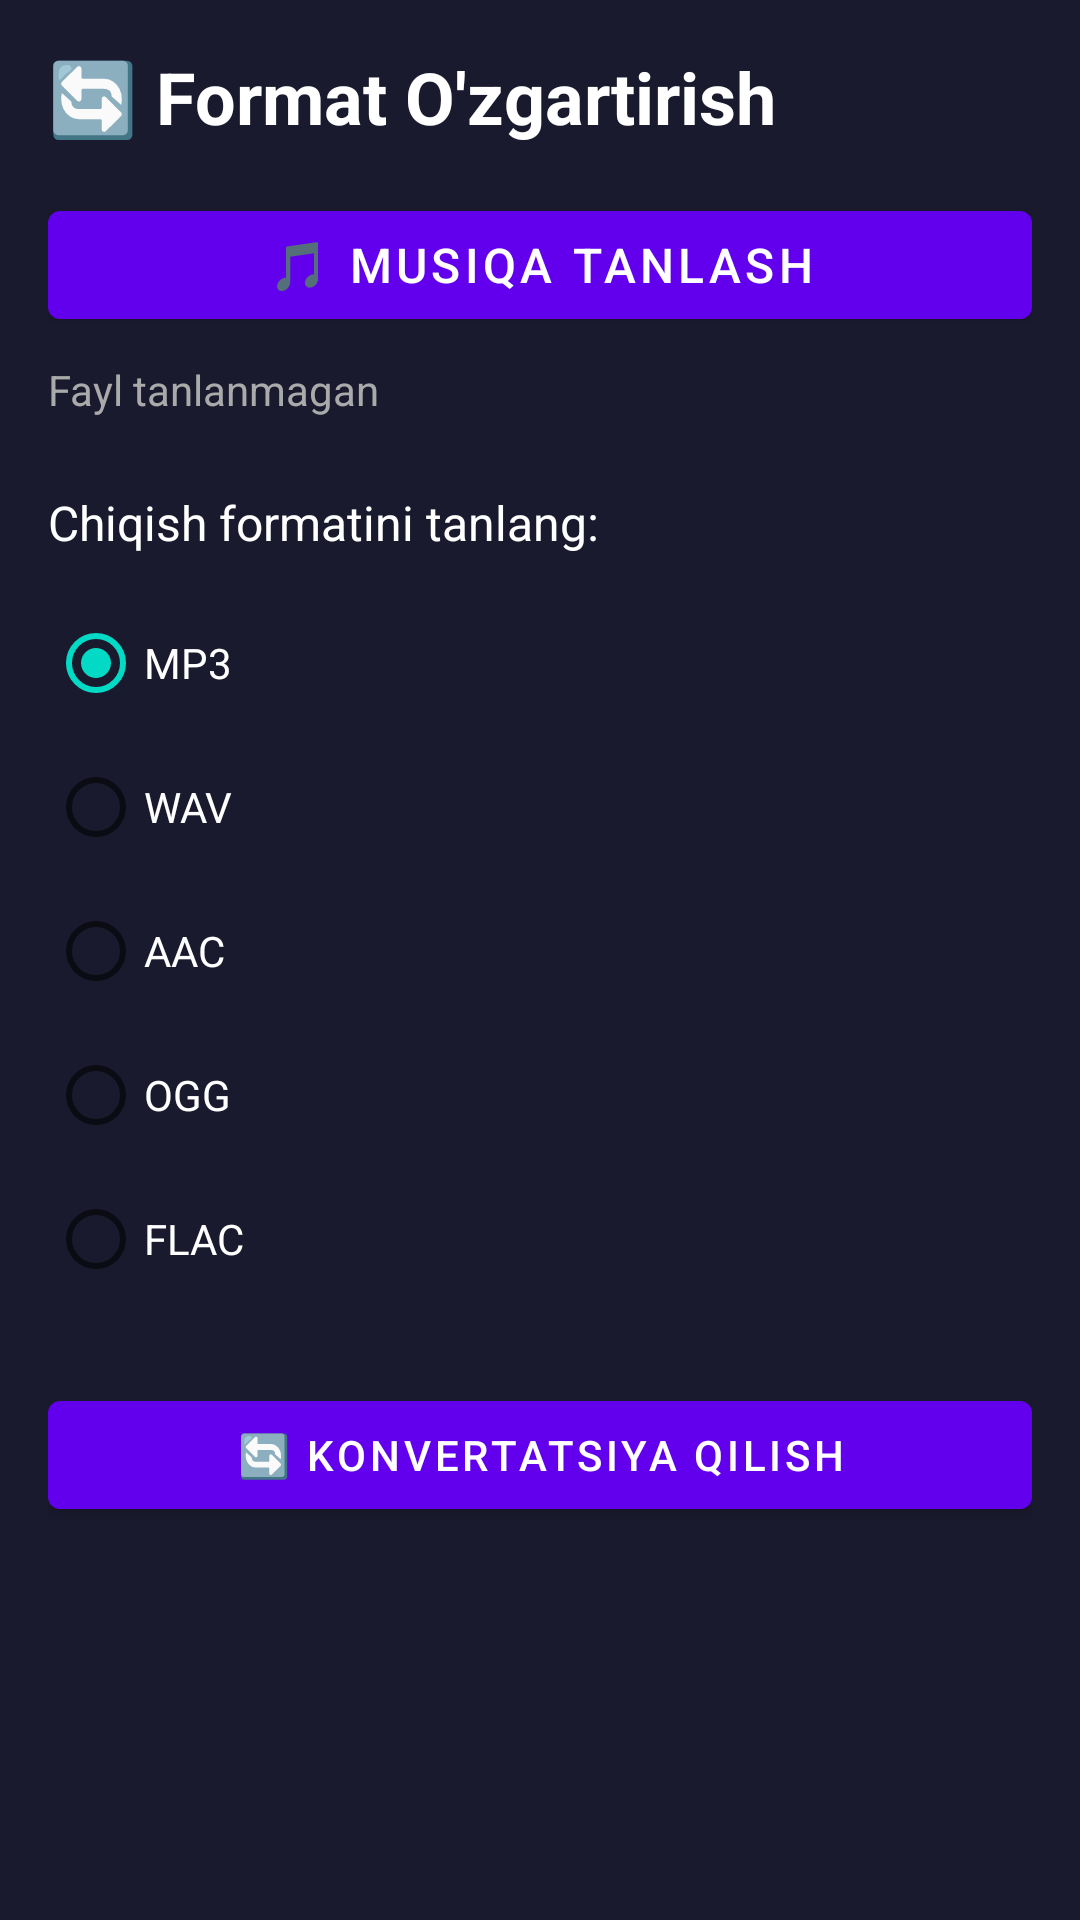

Reconstruct the res/layout file that produces this screen, plus the resources it refers to.
<!-- AndroidManifest.xml: application theme Theme.AudioLab -->
<!-- res/layout/activity_convert.xml -->
<?xml version="1.0" encoding="utf-8"?>
<LinearLayout xmlns:android="http://schemas.android.com/apk/res/android"
    android:layout_width="match_parent"
    android:layout_height="match_parent"
    android:orientation="vertical"
    android:background="#1A1A2E"
    android:padding="16dp">

    <TextView
        android:layout_width="wrap_content"
        android:layout_height="wrap_content"
        android:text="🔄 Format O'zgartirish"
        android:textSize="24sp"
        android:textColor="#FFFFFF"
        android:textStyle="bold"
        android:layout_marginBottom="16dp" />

    <com.google.android.material.button.MaterialButton
        android:id="@+id/btnSelectAudio"
        android:layout_width="match_parent"
        android:layout_height="wrap_content"
        android:text="🎵 Musiqa Tanlash"
        android:textSize="16sp"
        android:layout_marginBottom="8dp" />

    <TextView
        android:id="@+id/tvFileName"
        android:layout_width="match_parent"
        android:layout_height="wrap_content"
        android:text="Fayl tanlanmagan"
        android:textSize="14sp"
        android:textColor="#AAAAAA"
        android:layout_marginBottom="24dp" />

    <TextView
        android:layout_width="wrap_content"
        android:layout_height="wrap_content"
        android:text="Chiqish formatini tanlang:"
        android:textSize="16sp"
        android:textColor="#FFFFFF"
        android:layout_marginBottom="12dp" />

    <RadioGroup
        android:id="@+id/radioGroupFormat"
        android:layout_width="match_parent"
        android:layout_height="wrap_content"
        android:layout_marginBottom="24dp">

        <RadioButton
            android:id="@+id/radioMp3"
            android:layout_width="wrap_content"
            android:layout_height="wrap_content"
            android:text="MP3"
            android:textColor="#FFFFFF"
            android:checked="true" />

        <RadioButton
            android:id="@+id/radioWav"
            android:layout_width="wrap_content"
            android:layout_height="wrap_content"
            android:text="WAV"
            android:textColor="#FFFFFF" />

        <RadioButton
            android:id="@+id/radioAac"
            android:layout_width="wrap_content"
            android:layout_height="wrap_content"
            android:text="AAC"
            android:textColor="#FFFFFF" />

        <RadioButton
            android:id="@+id/radioOgg"
            android:layout_width="wrap_content"
            android:layout_height="wrap_content"
            android:text="OGG"
            android:textColor="#FFFFFF" />

        <RadioButton
            android:id="@+id/radioFlac"
            android:layout_width="wrap_content"
            android:layout_height="wrap_content"
            android:text="FLAC"
            android:textColor="#FFFFFF" />
    </RadioGroup>

    <com.google.android.material.button.MaterialButton
        android:id="@+id/btnConvert"
        android:layout_width="match_parent"
        android:layout_height="wrap_content"
        android:text="🔄 Konvertatsiya Qilish"
        android:layout_marginBottom="16dp" />

    <ProgressBar
        android:id="@+id/progressBar"
        android:layout_width="match_parent"
        android:layout_height="wrap_content"
        android:visibility="gone"
        style="@style/Widget.AppCompat.ProgressBar.Horizontal" />

    <TextView
        android:id="@+id/tvStatus"
        android:layout_width="match_parent"
        android:layout_height="wrap_content"
        android:text=""
        android:textSize="14sp"
        android:textColor="#03DAC5"
        android:gravity="center" />

</LinearLayout>
<!-- resources referenced by this layout -->
<resources>
  <style name="Theme.AudioLab" parent="Theme.MaterialComponents.DayNight.DarkActionBar">
          <item name="colorPrimary">#6200EE</item>
          <item name="colorPrimaryVariant">#3700B3</item>
          <item name="colorOnPrimary">#FFFFFF</item>
          <item name="colorSecondary">#03DAC5</item>
          <item name="colorSecondaryVariant">#018786</item>
          <item name="colorOnSecondary">#000000</item>
      </style>
</resources>
